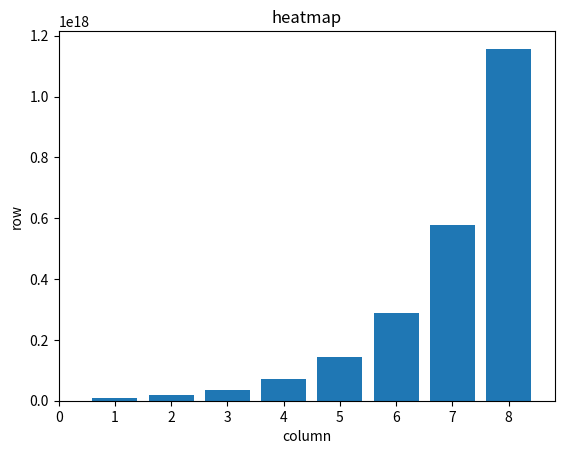

The script that saved this image:
n_squares = 4
small_board_list = [1]
for _ in range(n_squares - 1):
    small_board_list.append(2*small_board_list[-1])
print("4マスの板に小麦を並べる（リスト）：{}".format(small_board_list))

import numpy as np

small_board_ndarray = np.array(small_board_list)
print("4マスの板に小麦を並べる（ndarray）：{}".format(small_board_ndarray))

small_board_ndarray2x2 = small_board_ndarray.reshape((2, 2))
print('ndarray: {}'.format(small_board_ndarray2x2))

def wheat_count_nxm(n,m):
    n_squares = n*m
    small_board_list = [1]
    for _ in range(n_squares - 1):
        small_board_list.append(2*small_board_list[-1])
    small_board_ndarray = np.array(small_board_list)
    small_board_ndarraynxm = small_board_ndarray.reshape((n, m))
    return small_board_ndarraynxm

wheatCount8x8 = wheat_count_nxm(8,8)
wheatCount8x8_copy =  wheatCount8x8
print('ndarray8x8: {}'.format(wheatCount8x8))

wheatCountSum = wheatCount8x8.sum()
print('Total number of wheat: {}'.format(wheatCountSum))

wheatCountColumnAVG = wheatCount8x8.mean(axis=0)
print(wheatCountColumnAVG)
import matplotlib.pyplot as plt

plt.xlabel("column")
plt.ylabel("number")
plt.title("number in each column")
plt.bar(np.arange(1,9),wheatCountColumnAVG)
plt.show()
print("haha:",wheatCount8x8_copy)
plt.xlabel("column")
plt.ylabel("row")
plt.title("heatmap")
plt.pcolor(wheatCount8x8_copy)
plt.show()